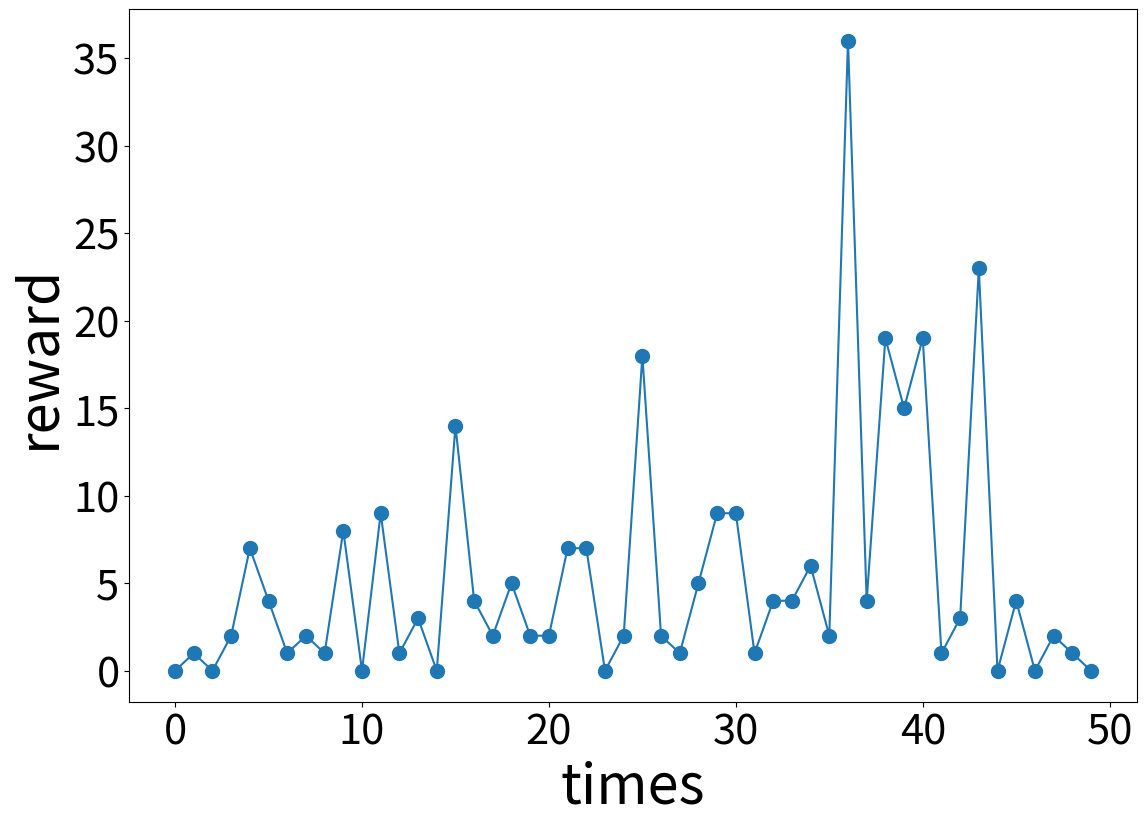

This figure's Python source: (Note: this script raises an exception after producing the figure.)
import matplotlib.pyplot as plt
import numpy as np

reward = [0, 1, 0, 2, 7, 4,  1, 2, 1,  8, 0,  9, 1, 3, 0, 14, 4, 2, 5,  2,  2,  7, 7, 0, 2, 18, 2,  1, 5, 9,9,
          1, 4, 4, 6, 2,36, 4,  19, 15, 19, 1, 3, 23, 0, 4, 0, 2, 1, 0]
# reward = [0, 1, 1, 2, 7, 4, 1, 2, 1, 0, 8,  0, 9, 1, 0, 0, 0, 3, 0, 14, 0, 0, 4, 3, 0,  0, 0, 2,
#           5, 0, 2, 7, 7, 0, 2, 18, 2, 0, 1, 5, 9, 0, 0, 9, 0, 1, 4, 1, 0, 0, 4, 6, 2, 1, 0, 36, 0,4, 0,
#           4, 0, 19, 1, 0, 15, 19, 1, 3, 23, 0, 4, 0, 2, 1, 0]
fig = plt.figure(figsize=[13,9])  #画布大小默认为6.4*4.8，将宽变为2倍 12.8
# 23.5,9.0
fig_reward = fig.add_subplot(111)
# fig_reward.set_title('Results of selecting the same user each time',fontsize=35)
fig_reward.set_xlabel("times",fontsize=40)
fig_reward.set_ylabel("reward",fontsize=40)
lns1 = fig_reward.plot(reward, ls='-', marker='o',markersize=10)
fig_reward.tick_params(labelsize=30)#设置坐标值字体大小

plt.grid(b=True, ls=':')
# with plt.rc_context({'image.composite_image': False}):
#     fig.savefig('fig_reward.pdf',dpi=1000)
plt.savefig('fig_reward.pdf')#保存图片
plt.show()